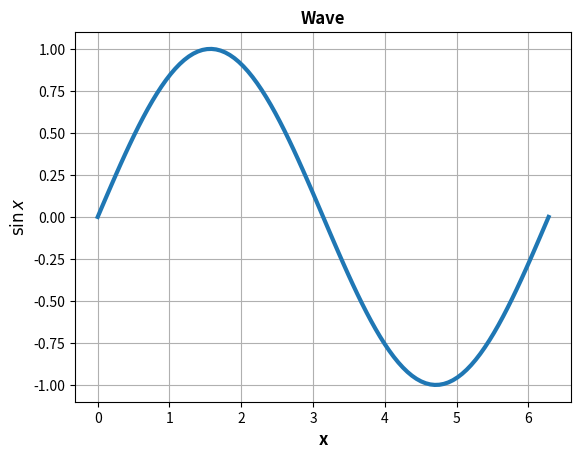

Python code for this plot:
#plotsin.py

import numpy as np
import matplotlib.pyplot as plt 

x = np.linspace(0, 2 * np.pi,100)
y = np.sin(x)

#Plotting
plt.plot(x,y,linewidth = 3)
plt.xlabel('x',fontweight='bold',fontsize=12)
plt.ylabel(r'$\sin x$',fontweight='bold',fontsize=12)
plt.title('Wave',fontweight='bold',fontsize=12)
plt.grid(True)
plt.show()